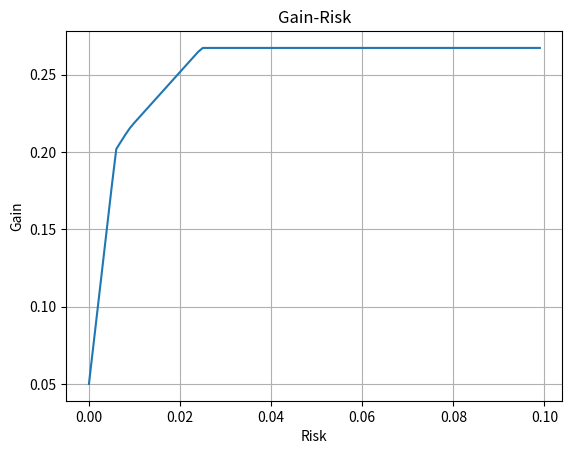

Here is the Python script that generated this plot:
import numpy as np
from scipy.optimize import linprog
import matplotlib.pyplot as plt

c = -np.array([0.05,0.27,0.19,0.185,0.185])

# 加上交易费
Aeq = np.array([[1,1.01,1.02,1.045,1.065]])
beq = 1
# 风险度
risk_degree_list = np.arange(0,0.1,0.001)

A = np.array([
    [0] * 5,
    [0,0.025] + [0] * 3,
    [0] * 2 + [0.015] + [0] * 2,
    [0] * 3 + [0.055] + [0],
    [0] * 4 + [0.026]
])

bounds = (0,None)

y_fun = list()
for risk_degree in risk_degree_list:
    b = np.array([risk_degree] * 5)
    result = linprog(c,A,b,Aeq,beq,bounds = bounds)
    y_fun.append(-result.fun)

plt.plot(risk_degree_list,y_fun)
plt.xlabel("Risk")
plt.ylabel("Gain")
plt.grid()
plt.title("Gain-Risk")
plt.show()
